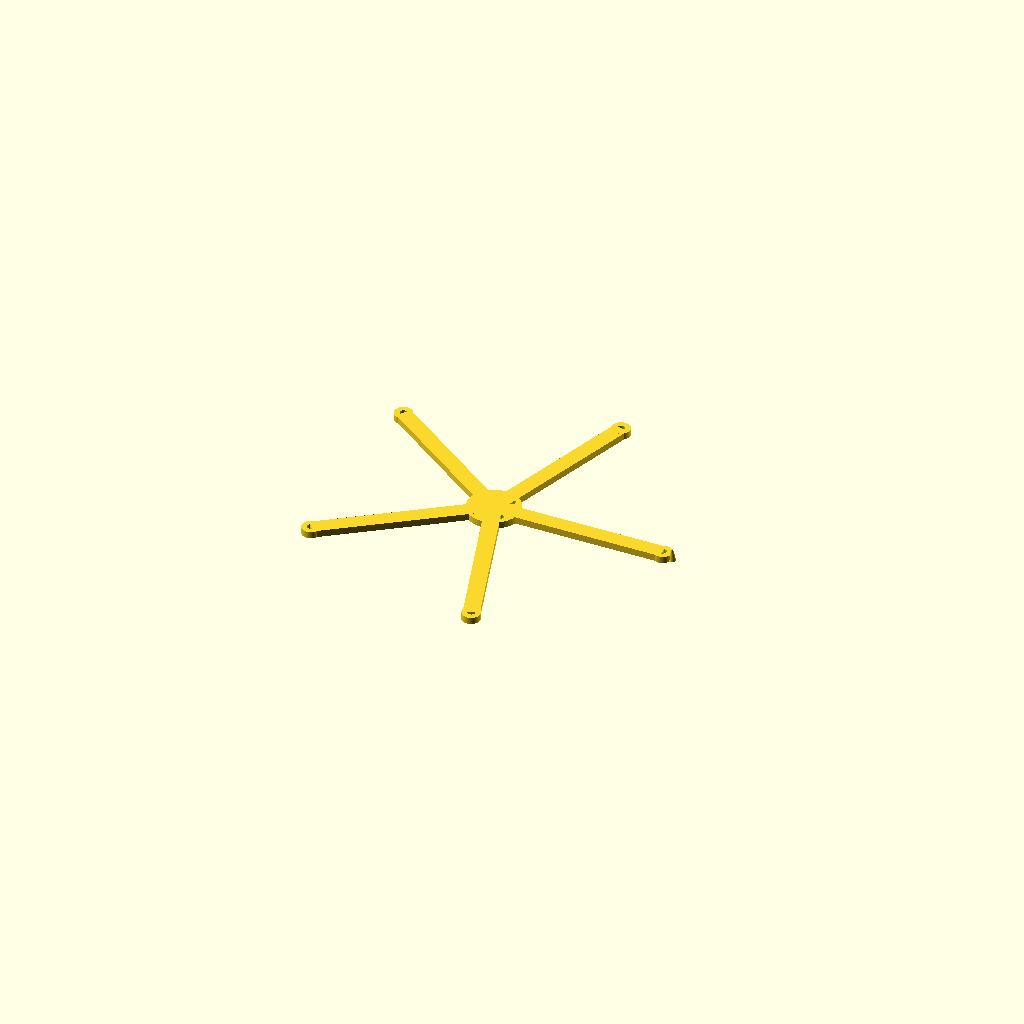
Cell 1: rendered with the file's own defaults.
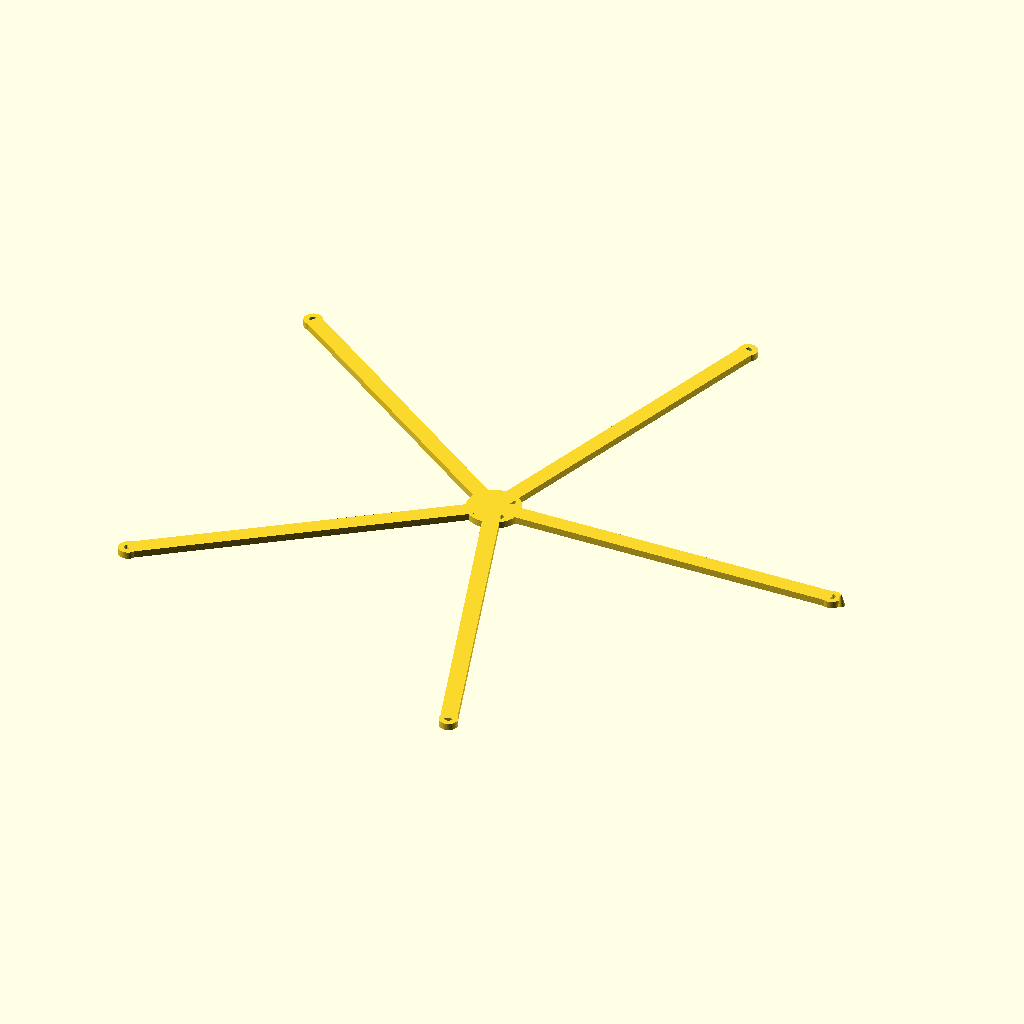
Cell 2: array_radius_mm = 300 (everything else at default).
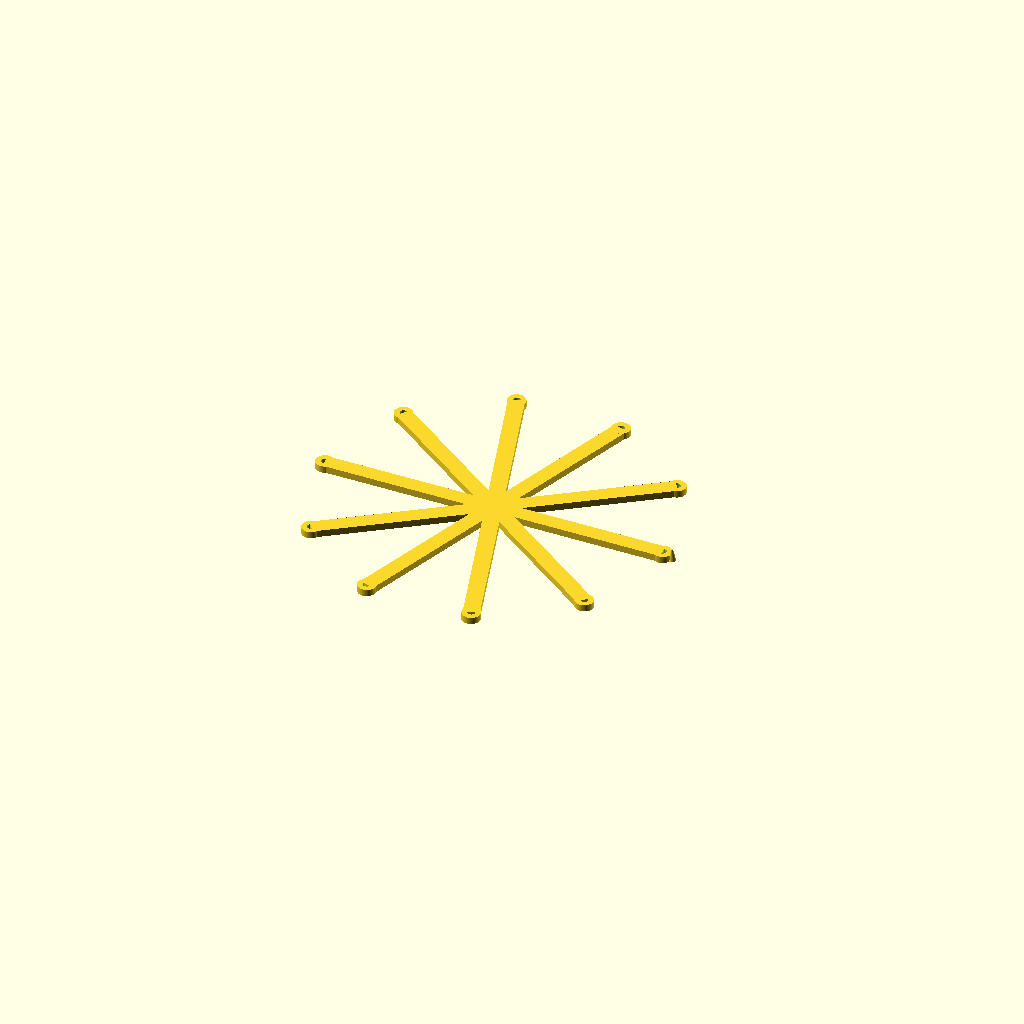
Cell 3 — n_antennas set to 10, the other parameters unchanged.
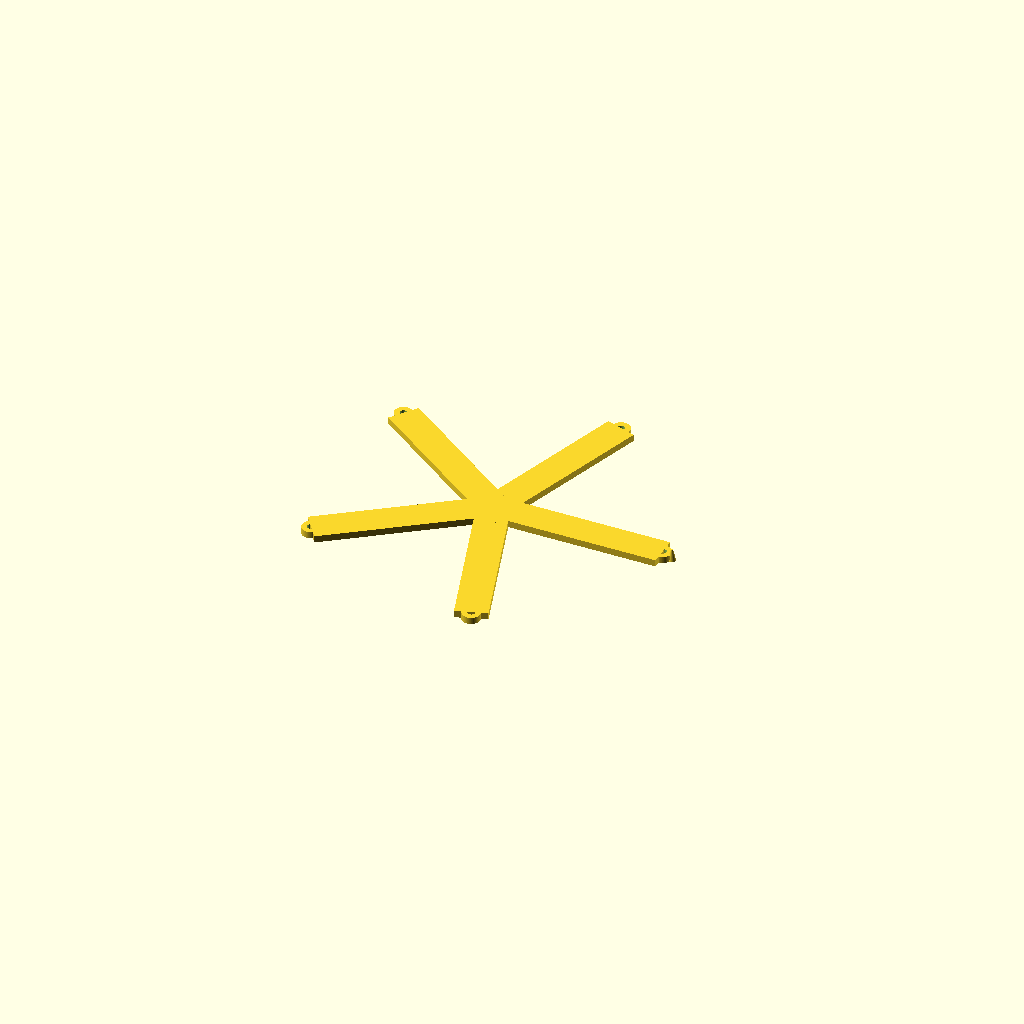
Cell 4: the same model with arm_w_mm = 28.
One fixed orthographic camera (rotation 55°, 0°, 25°; colour scheme Cornfield) for every cell.
The OpenSCAD source (hardware/cad/hermes_parts.scad):
// ===========================================================================
// HERMES node — 3D-printable parts (parametric, OpenSCAD)
// ===========================================================================
// Version 1, 2026-10-22.  CONCEPT / BUILD-TO-VERIFY.
//
// These are the two parts the BOM calls "3D-printed adapters": the
// direction-finding array TEMPLATE (sets the exact antenna geometry) and a
// MAST CLAMP.  Everything else in the node is a bought part (KrakenSDR, Pi 5,
// IP66 box, antennas) and is NOT modelled here.
//
// Nothing here has been printed or fitted.  Before you print:
//   - Confirm the array radius for your band with
//       python -c "from czapla.doa import suggest_array_radius; \
//                  print(suggest_array_radius(868e6))"
//     (868 MHz -> ~0.15 m, 433.92 MHz -> ~0.31 m, 1240 MHz -> ~0.11 m;
//      the radius must stay <= half a wavelength or bearings wrap — see
//      hardware/assembly.md).
//   - Measure your actual SMA/N bulkhead and mast, and set the diameters below.
//
// How to use:
//   1. Open in OpenSCAD (free).  2. Set `part` below.  3. F6 to render.
//   4. Export STL (File > Export > STL) and slice for your printer.
//   Print in ASA or PETG for outdoor UV/temperature; PLA will not survive a mast.
// ===========================================================================

/* [What to render] */
part = "array";          // "array", "clamp", or "both"

/* [Array geometry] */
array_radius_mm   = 150;   // antenna ring radius. 868 MHz = 150. CHANGE PER BAND.
n_antennas        = 5;     // 5-element uniform circular array
antenna_hole_mm   = 6.5;   // SMA bulkhead clearance hole — MEASURE YOURS
boss_d_mm         = 16;    // material around each antenna hole
arm_w_mm          = 14;    // arm width
plate_t_mm        = 6;     // plate / arm thickness
hub_d_mm          = 46;    // central hub diameter

/* [Mast / mount] */
mast_d_mm         = 48;    // outside diameter of the mast/pole — MEASURE YOURS
bolt_hole_mm      = 5.5;   // M5 clearance
clamp_wall_mm     = 6;
clamp_h_mm        = 30;
ear_mm            = 18;

/* [Quality] */
$fn = 96;

// ---------------------------------------------------------------------------

module antenna_boss() {
    difference() {
        cylinder(h = plate_t_mm, d = boss_d_mm);
        translate([0, 0, -1]) cylinder(h = plate_t_mm + 2, d = antenna_hole_mm);
    }
}

module array_template() {
    // central hub with mast hole + 4 fixing holes
    difference() {
        cylinder(h = plate_t_mm, d = hub_d_mm);
        translate([0, 0, -1]) cylinder(h = plate_t_mm + 2, d = mast_d_mm * 0 + 22); // cable/mast pass-through
        for (a = [45:90:315])
            rotate([0, 0, a]) translate([hub_d_mm/2 - 7, 0, -1])
                cylinder(h = plate_t_mm + 2, d = bolt_hole_mm);
    }
    // arms + antenna bosses
    for (i = [0 : n_antennas - 1]) {
        a = i * 360 / n_antennas;
        rotate([0, 0, a]) {
            // arm
            translate([0, -arm_w_mm/2, 0])
                cube([array_radius_mm, arm_w_mm, plate_t_mm]);
            // boss at the ring radius
            translate([array_radius_mm, 0, 0]) antenna_boss();
        }
    }
    // antenna-1 marker: a small raised wedge so the zero-bearing reference
    // is physical (assembly.md: unmarked antenna 1 makes every bearing useless)
    translate([array_radius_mm + boss_d_mm/2, 0, 0])
        cylinder(h = plate_t_mm + 4, d1 = 7, d2 = 2);
}

module clamp_half() {
    r_in  = mast_d_mm / 2;
    r_out = r_in + clamp_wall_mm;
    difference() {
        union() {
            // half ring
            difference() {
                cylinder(h = clamp_h_mm, r = r_out);
                translate([0,0,-1]) cylinder(h = clamp_h_mm + 2, r = r_in);
                translate([-r_out-1, -r_out-1, -1]) cube([2*r_out+2, r_out+1, clamp_h_mm+2]);
            }
            // two bolt ears
            for (s = [-1, 1])
                translate([s*(r_out - 1), 0, 0])
                    translate([s < 0 ? -ear_mm : 0, -ear_mm, 0])
                        cube([ear_mm, ear_mm, clamp_h_mm]);
        }
        // ear bolt holes
        for (s = [-1, 1])
            translate([s*(r_out + ear_mm/2 - 1), -ear_mm/2, -1])
                cylinder(h = clamp_h_mm + 2, d = bolt_hole_mm);
    }
}

module mast_clamp() {
    // print two halves; they bolt around the mast
    clamp_half();
    translate([0, -mast_d_mm - 30, 0]) rotate([0, 0, 180]) clamp_half();
}

if (part == "array")      array_template();
else if (part == "clamp") mast_clamp();
else { array_template(); translate([0, array_radius_mm + 120, 0]) mast_clamp(); }
Parameter table extracted from the source (name, type, default, range or options):
part: string, default "array"
array_radius_mm: number, default 150
n_antennas: number, default 5
antenna_hole_mm: number, default 6.5
boss_d_mm: number, default 16
arm_w_mm: number, default 14
plate_t_mm: number, default 6
hub_d_mm: number, default 46
mast_d_mm: number, default 48
bolt_hole_mm: number, default 5.5
clamp_wall_mm: number, default 6
clamp_h_mm: number, default 30
ear_mm: number, default 18
